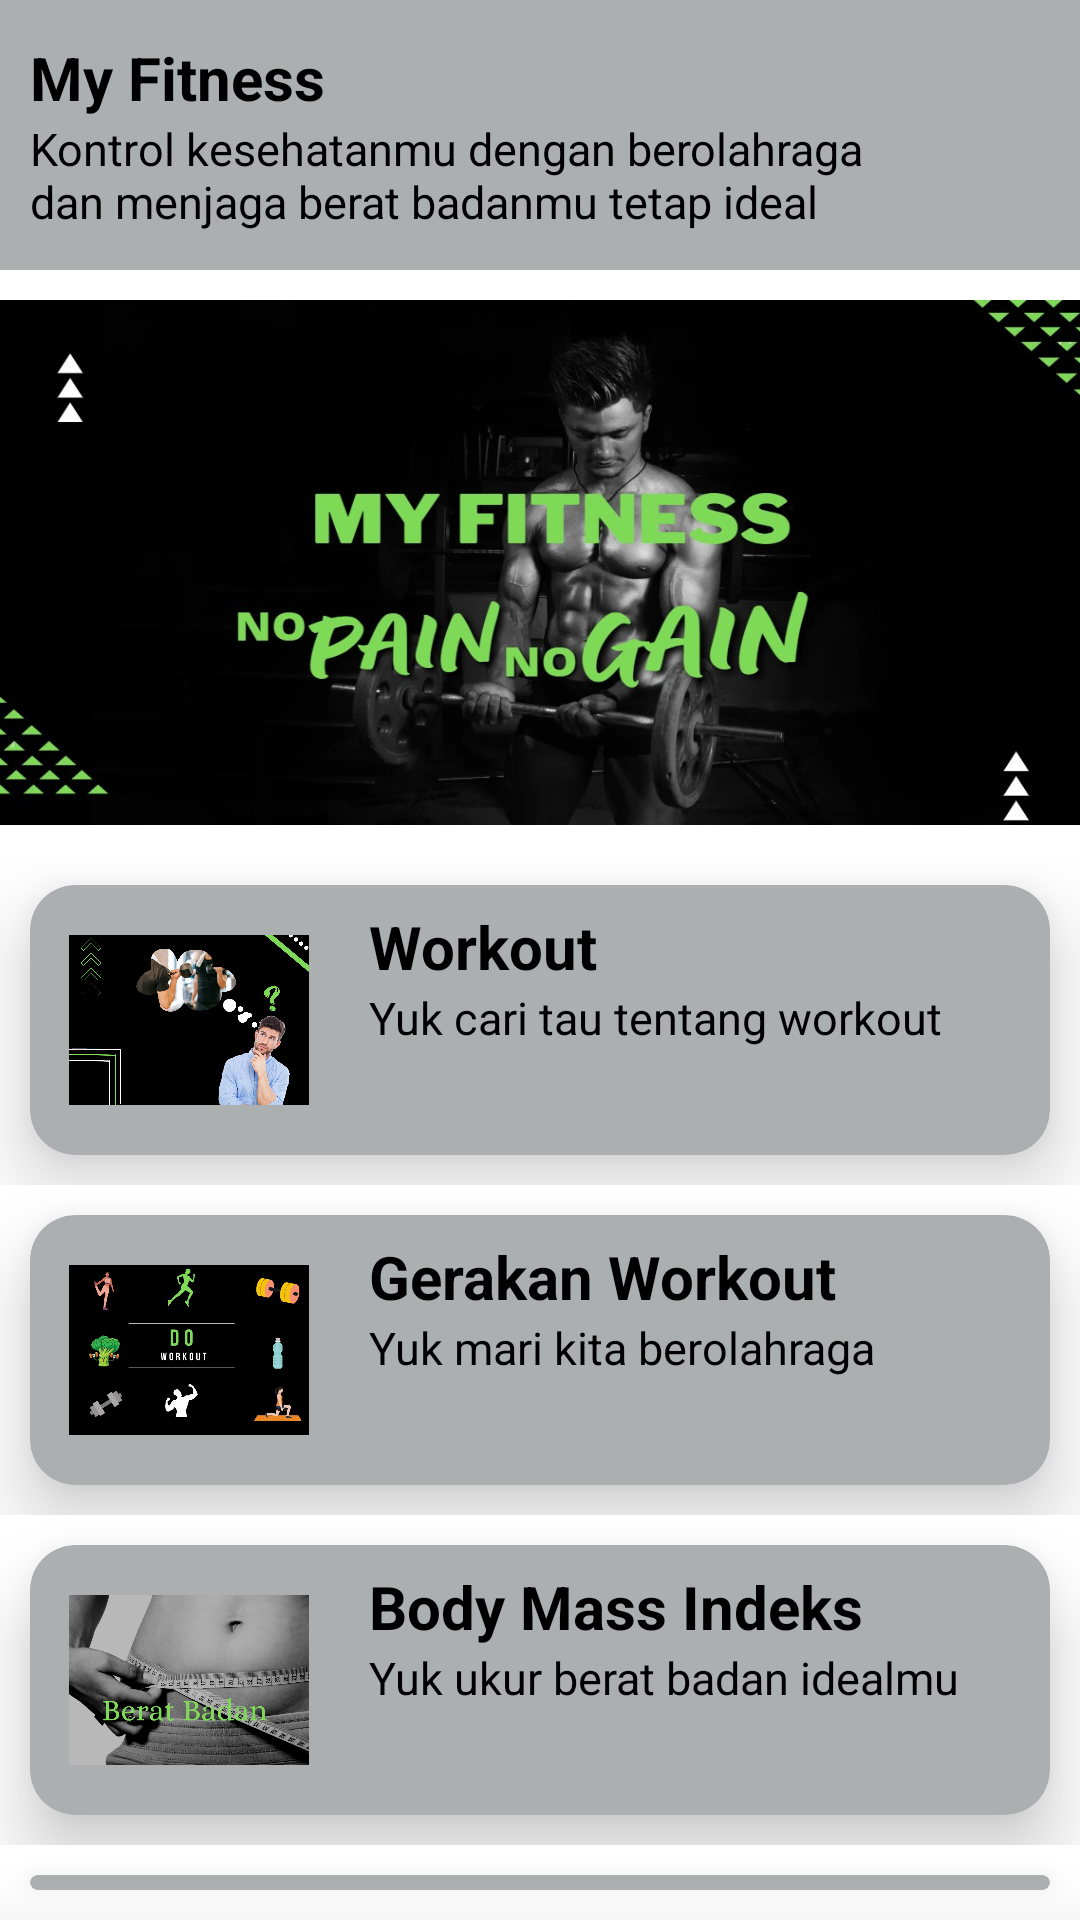

This screen was rendered from an Android layout file. Write that file and the resources it references.
<!-- AndroidManifest.xml: application theme Theme.BMICalculator -->
<!-- res/layout/activity_main.xml -->
<?xml version="1.0" encoding="utf-8"?>
<LinearLayout
    xmlns:android="http://schemas.android.com/apk/res/android"
    xmlns:app="http://schemas.android.com/apk/res-auto"
    xmlns:tools="http://schemas.android.com/tools"
    android:layout_width="match_parent"
    android:layout_height="match_parent"
    android:background="@drawable/wallpaper"
    tools:context=".MainActivity"
    android:orientation="vertical">

    <LinearLayout
        android:gravity="center"
        android:layout_width="match_parent"
        android:layout_height="90dp"
        android:background="@color/abu"
        android:orientation="horizontal">



        <LinearLayout
            android:layout_width="wrap_content"
            android:layout_height="wrap_content"
            android:orientation="vertical">

            <TextView
                android:layout_width="wrap_content"
                android:layout_height="wrap_content"
                android:layout_marginLeft="10dp"
                android:text="My Fitness"
                android:textStyle="bold"
                android:textColor="@color/black"
                android:textSize="20dp"/>

            <TextView
                android:layout_width="285dp"
                android:layout_height="wrap_content"
                android:layout_marginLeft="10dp"
                android:text="Kontrol kesehatanmu dengan berolahraga dan menjaga berat badanmu tetap ideal"
                android:textColor="@color/black"
                android:textSize="15dp" />


        </LinearLayout>

        <RelativeLayout
            android:layout_width="match_parent"
            android:layout_height="match_parent">
            <ImageView
                android:layout_width="match_parent"
                android:layout_height="70dp"
                android:layout_alignParentRight="true"
                android:layout_centerVertical="true"
                android:src="@drawable/splash_icon"/>

        </RelativeLayout>

    </LinearLayout>

    <LinearLayout
        android:layout_width="match_parent"
        android:layout_height="175dp"
        android:layout_marginTop="10dp"
        android:layout_marginBottom="10dp"
        android:background="@drawable/gambar_panjang"
        android:orientation="vertical">

    </LinearLayout>

    <LinearLayout
        android:id="@+id/ll1"
        android:layout_width="match_parent"
        android:layout_height="wrap_content"
        android:orientation="horizontal">

        <androidx.cardview.widget.CardView
            android:id="@+id/webview"
            android:layout_width="match_parent"
            android:layout_height="wrap_content"
            android:layout_margin="10dp"
            android:clickable="true"
            android:focusable="true"
            app:cardBackgroundColor="@color/abu"
            app:cardCornerRadius="15dp"
            app:cardElevation="15dp">

            <LinearLayout
                android:layout_width="match_parent"
                android:layout_height="90dp"
                android:gravity="center"
                android:orientation="horizontal">

                <ImageView
                    android:layout_width="80dp"
                    android:layout_height="match_parent"
                    android:layout_margin="10dp"
                    android:src="@drawable/all_about_workout"/>

                <LinearLayout
                    android:layout_width="234dp"
                    android:layout_height="76dp"
                    android:orientation="vertical">

                    <TextView
                        android:layout_width="213dp"
                        android:layout_height="wrap_content"
                        android:layout_marginLeft="10dp"
                        android:text="Workout"
                        android:textColor="@color/black"
                        android:textSize="20dp"
                        android:textStyle="bold"/>

                    <TextView
                        android:layout_width="234dp"
                        android:layout_height="32dp"
                        android:layout_marginLeft="10dp"
                        android:text="Yuk cari tau tentang workout"
                        android:textColor="@color/black"
                        android:textSize="15dp" />


                </LinearLayout>

            </LinearLayout>

        </androidx.cardview.widget.CardView>

    </LinearLayout>

    <LinearLayout
        android:id="@+id/ll2"
        android:layout_width="match_parent"
        android:layout_height="wrap_content"
        android:orientation="horizontal">

        <androidx.cardview.widget.CardView
            android:id="@+id/lg"
            android:layout_width="match_parent"
            android:layout_height="wrap_content"
            android:layout_margin="10dp"
            android:clickable="true"
            android:focusable="true"
            app:cardBackgroundColor="@color/abu"
            app:cardCornerRadius="15dp"
            app:cardElevation="15dp">

            <LinearLayout
                android:layout_width="match_parent"
                android:layout_height="90dp"
                android:gravity="center"
                android:orientation="horizontal">

                <ImageView
                    android:layout_width="80dp"
                    android:layout_height="match_parent"
                    android:layout_margin="10dp"
                    android:src="@drawable/gerakan_workout"/>

                <LinearLayout
                    android:layout_width="234dp"
                    android:layout_height="76dp"
                    android:orientation="vertical">

                    <TextView
                        android:layout_width="213dp"
                        android:layout_height="wrap_content"
                        android:layout_marginLeft="10dp"
                        android:text="Gerakan Workout"
                        android:textColor="@color/black"
                        android:textSize="20dp"
                        android:textStyle="bold"/>

                    <TextView
                        android:layout_width="234dp"
                        android:layout_height="32dp"
                        android:layout_marginLeft="10dp"
                        android:text="Yuk mari kita berolahraga"
                        android:textColor="@color/black"
                        android:textSize="15dp" />


                </LinearLayout>

            </LinearLayout>

        </androidx.cardview.widget.CardView>

    </LinearLayout>

    <LinearLayout
        android:id="@+id/ll3"
        android:layout_width="match_parent"
        android:layout_height="wrap_content"
        android:orientation="horizontal">

        <androidx.cardview.widget.CardView
            android:id="@+id/bomas"
            android:layout_width="match_parent"
            android:layout_height="wrap_content"
            android:layout_margin="10dp"
            android:clickable="true"
            android:focusable="true"
            app:cardBackgroundColor="@color/abu"
            app:cardCornerRadius="15dp"
            app:cardElevation="15dp">

            <LinearLayout
                android:layout_width="match_parent"
                android:layout_height="90dp"
                android:gravity="center"
                android:orientation="horizontal">

                <ImageView
                    android:layout_width="80dp"
                    android:layout_height="match_parent"
                    android:layout_margin="10dp"
                    android:src="@drawable/body_mass_indeks" />

                <LinearLayout
                    android:layout_width="234dp"
                    android:layout_height="76dp"
                    android:orientation="vertical">

                    <TextView
                        android:layout_width="213dp"
                        android:layout_height="wrap_content"
                        android:layout_marginLeft="10dp"
                        android:text="Body Mass Indeks"
                        android:textColor="@color/black"
                        android:textSize="20dp"
                        android:textStyle="bold"/>

                    <TextView
                        android:layout_width="234dp"
                        android:layout_height="32dp"
                        android:layout_marginLeft="10dp"
                        android:text="Yuk ukur berat badan idealmu"
                        android:textColor="@color/black"
                        android:textSize="15dp" />


                </LinearLayout>

            </LinearLayout>

        </androidx.cardview.widget.CardView>

    </LinearLayout>

    <LinearLayout
        android:id="@+id/ll4"
        android:layout_width="match_parent"
        android:layout_height="wrap_content"
        android:orientation="horizontal">

        <androidx.cardview.widget.CardView
            android:id="@+id/aboutme"
            android:layout_width="match_parent"
            android:layout_height="wrap_content"
            android:layout_margin="10dp"
            android:clickable="true"
            android:focusable="true"
            app:cardBackgroundColor="@color/abu"
            app:cardCornerRadius="15dp"
            app:cardElevation="15dp">

            <LinearLayout
                android:layout_width="match_parent"
                android:layout_height="90dp"
                android:gravity="center"
                android:orientation="horizontal">

                <ImageView
                    android:layout_width="80dp"
                    android:layout_height="match_parent"
                    android:layout_margin="10dp"
                    android:src="@drawable/about_apps"/>

                <LinearLayout
                    android:layout_width="234dp"
                    android:layout_height="wrap_content"
                    android:orientation="vertical">

                    <TextView
                        android:layout_width="181dp"
                        android:layout_height="wrap_content"
                        android:layout_marginLeft="10dp"
                        android:text="Tentang Kami"
                        android:textColor="@color/black"
                        android:textSize="20dp"
                        android:textStyle="bold" />


                </LinearLayout>

            </LinearLayout>

        </androidx.cardview.widget.CardView>

    </LinearLayout>
</LinearLayout>
<!-- resources referenced by this layout -->
<resources>
  <color name="abu">#ABAFAF</color>
  <color name="black">#FF000000</color>
  <!-- drawable about_apps: jpg bitmap (drawable, 48056 bytes) -->
  <!-- drawable all_about_workout: png bitmap (drawable, 717682 bytes) -->
  <!-- drawable body_mass_indeks: jpg bitmap (drawable, 126496 bytes) -->
  <!-- drawable gambar_panjang: jpg bitmap (drawable, 75042 bytes) -->
  <!-- drawable gerakan_workout: jpg bitmap (drawable, 49930 bytes) -->
  <style name="Theme.BMICalculator" parent="Theme.MaterialComponents.DayNight.DarkActionBar">
          
          <item name="colorPrimary">@color/black</item>
          <item name="colorPrimaryVariant">@color/black</item>
          <item name="colorOnPrimary">@color/white</item>
          
          <item name="colorSecondary">#DFDFDF</item>
          <item name="colorSecondaryVariant">@color/teal_700</item>
          <item name="colorOnSecondary">@color/black</item>
          
          <item name="android:statusBarColor" tools:targetApi="l">@color/black</item>
          
      </style>
  <color name="white">#FFFFFFFF</color>
  <color name="teal_700">#FF018786</color>
</resources>
